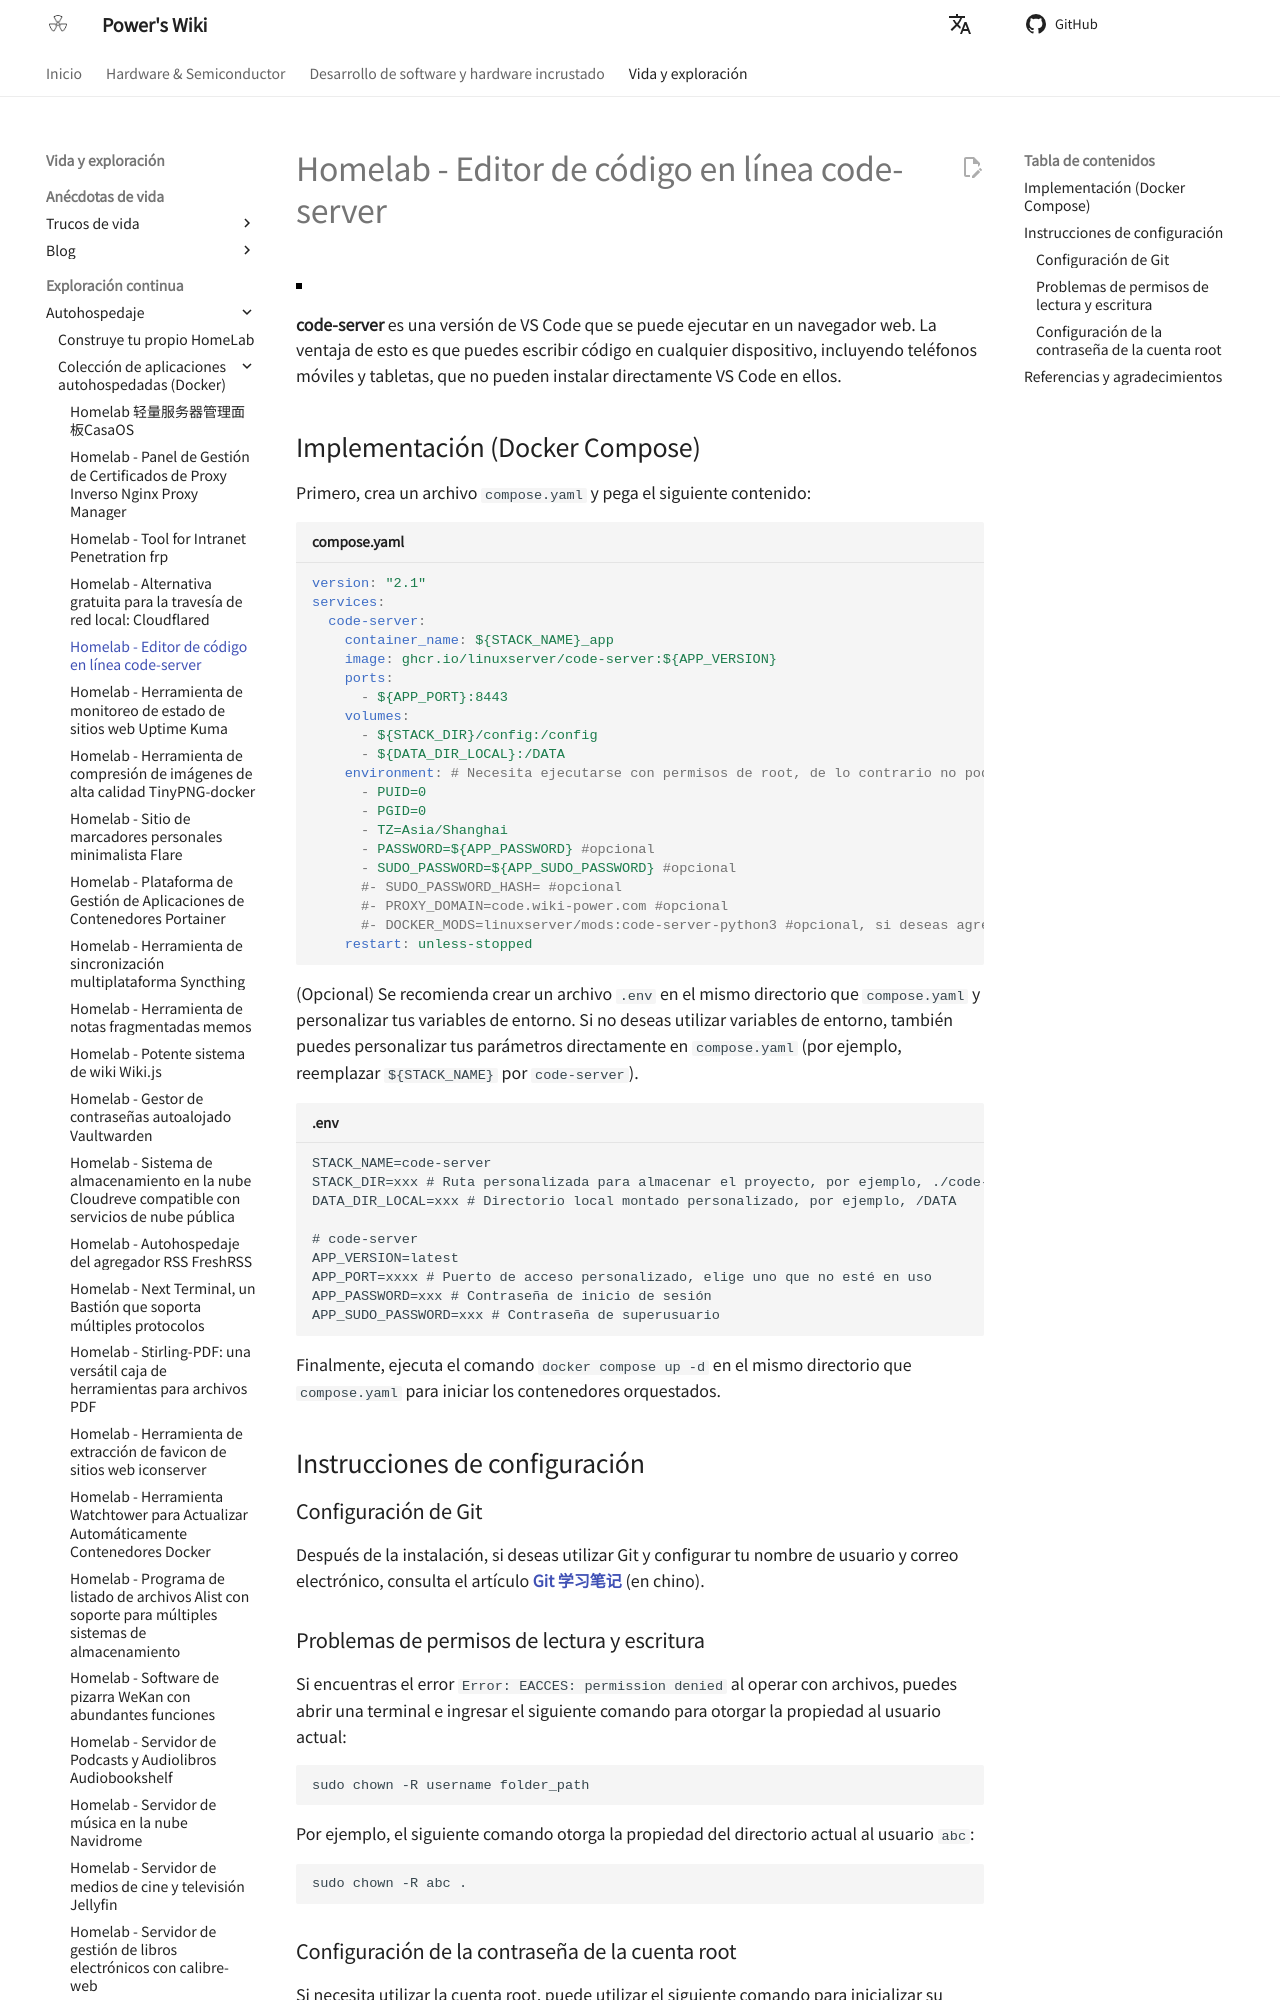

repository: linyuxuanlin/Wiki_MkDocs · page: es/Homelab-在线代码编辑器code-server/index.html · generator: mkdocs

# Homelab - Editor de código en línea code-server

![](https://media.wiki-power.com/img/202304132214418.png)

**code-server** es una versión de VS Code que se puede ejecutar en un navegador web. La ventaja de esto es que puedes escribir código en cualquier dispositivo, incluyendo teléfonos móviles y tabletas, que no pueden instalar directamente VS Code en ellos.

## Implementación (Docker Compose)

Primero, crea un archivo `compose.yaml` y pega el siguiente contenido:

```yaml title="compose.yaml"
version: "2.1"
services:
  code-server:
    container_name: ${STACK_NAME}_app
    image: ghcr.io/linuxserver/code-server:${APP_VERSION}
    ports:
      - ${APP_PORT}:8443
    volumes:
      - ${STACK_DIR}/config:/config
      - ${DATA_DIR_LOCAL}:/DATA
    environment: # Necesita ejecutarse con permisos de root, de lo contrario no podrá acceder a otros directorios de Docker o al directorio raíz del host
      - PUID=0
      - PGID=0
      - TZ=Asia/Shanghai
      - PASSWORD=${APP_PASSWORD} #opcional
      - SUDO_PASSWORD=${APP_SUDO_PASSWORD} #opcional
      #- SUDO_PASSWORD_HASH= #opcional
      #- PROXY_DOMAIN=code.wiki-power.com #opcional
      #- DOCKER_MODS=linuxserver/mods:code-server-python3 #opcional, si deseas agregar un entorno de Python
    restart: unless-stopped
```

(Opcional) Se recomienda crear un archivo `.env` en el mismo directorio que `compose.yaml` y personalizar tus variables de entorno. Si no deseas utilizar variables de entorno, también puedes personalizar tus parámetros directamente en `compose.yaml` (por ejemplo, reemplazar `${STACK_NAME}` por `code-server`).

```dotenv title=".env"
STACK_NAME=code-server
STACK_DIR=xxx # Ruta personalizada para almacenar el proyecto, por ejemplo, ./code-server
DATA_DIR_LOCAL=xxx # Directorio local montado personalizado, por ejemplo, /DATA

# code-server
APP_VERSION=latest
APP_PORT=xxxx # Puerto de acceso personalizado, elige uno que no esté en uso
APP_PASSWORD=xxx # Contraseña de inicio de sesión
APP_SUDO_PASSWORD=xxx # Contraseña de superusuario
```

Finalmente, ejecuta el comando `docker compose up -d` en el mismo directorio que `compose.yaml` para iniciar los contenedores orquestados.

## Instrucciones de configuración

### Configuración de Git

Después de la instalación, si deseas utilizar Git y configurar tu nombre de usuario y correo electrónico, consulta el artículo [**Git 学习笔记**](https://wiki-power.com/Git%E5%AD%A6%E4%B9%A0%E7%AC%94%E8%AE%B0#%E5%AE%89%E8%A3%85%E4%B8%8E%E9%85%8D%E7%BD%AE) (en chino).
